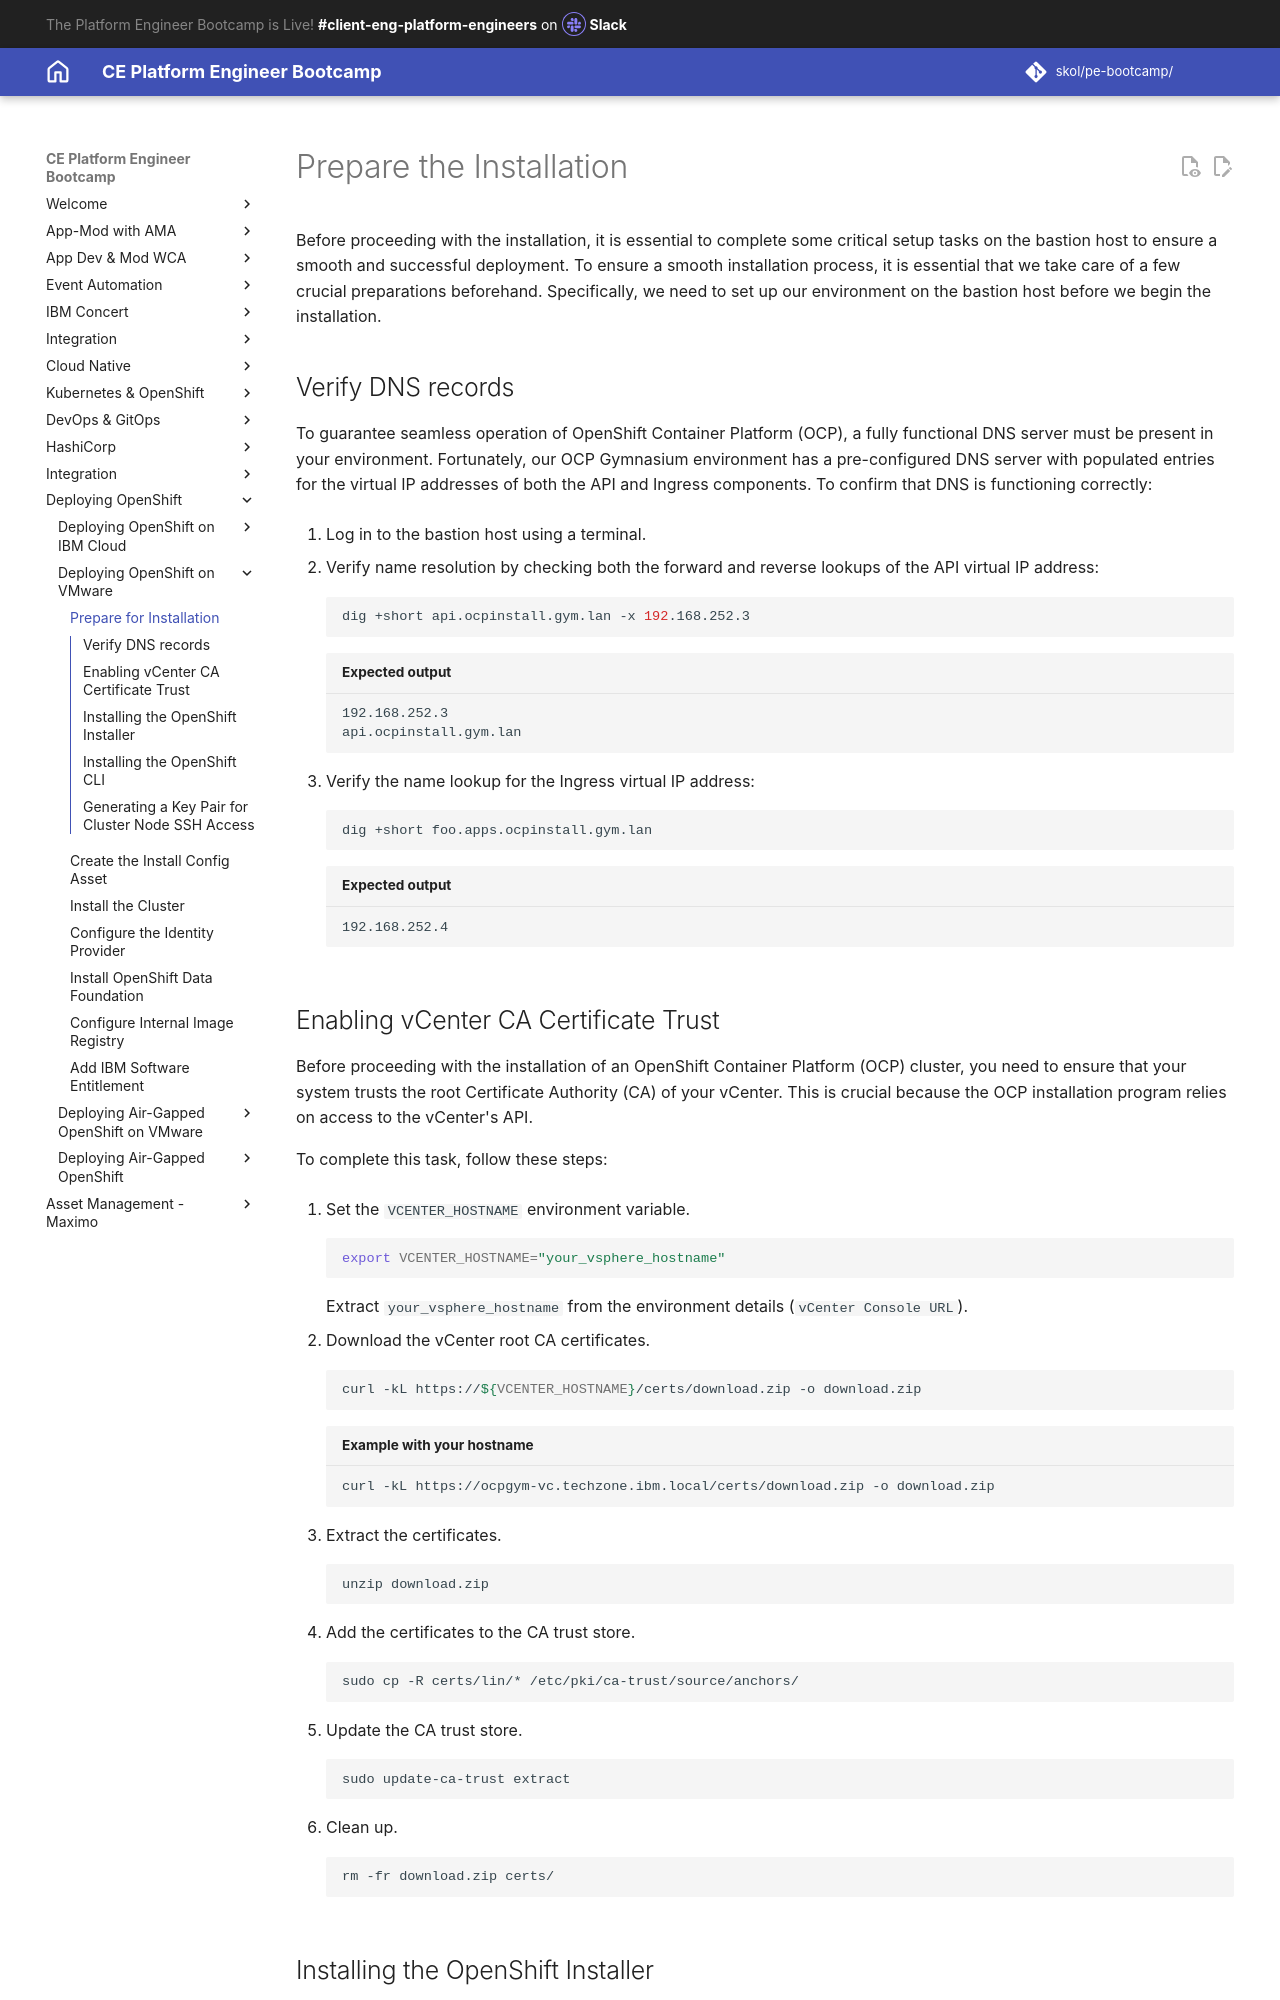

repository: jabbott7335/ce-pe-bootcamp · page: ocp-on-vmware/prepare/index.html · generator: mkdocs

---
Title: Prepare the Installation
hide:
    - toc
---

# Prepare the Installation

Before proceeding with the installation, it is essential to complete some critical setup tasks on the bastion host to ensure a smooth and successful deployment.
To ensure a smooth installation process, it is essential that we take care of a few crucial preparations beforehand. Specifically, we need to set up our environment on the bastion host before we begin the installation.

## Verify DNS records

To guarantee seamless operation of OpenShift Container Platform (OCP), a fully functional DNS server must be present in your environment. Fortunately, our OCP Gymnasium environment has a pre-configured DNS server with populated entries for the virtual IP addresses of both the API and Ingress components. To confirm that DNS is functioning correctly:

1. Log in to the bastion host using a terminal.

2. Verify name resolution by checking both the forward and reverse lookups of the API virtual IP address:
    
    ```sh
    dig +short api.ocpinstall.gym.lan -x 192.168.252.3
    ```
    
    ```{.text .no-copy title="Expected output"}
    192.168.252.3
    api.ocpinstall.gym.lan
    ```

3. Verify the name lookup for the Ingress virtual IP address:
    
    ```sh
    dig +short foo.apps.ocpinstall.gym.lan
    ```
    
    ```{.text .no-copy title="Expected output"}
    192.168.252.4
    ```

## Enabling vCenter CA Certificate Trust

Before proceeding with the installation of an OpenShift Container Platform (OCP) cluster, you need to ensure that your system trusts the root Certificate Authority (CA) of your vCenter. This is crucial because the OCP installation program relies on access to the vCenter's API.

To complete this task, follow these steps:

1. Set the `VCENTER_HOSTNAME` environment variable.
   
    ```sh
    export VCENTER_HOSTNAME="your_vsphere_hostname"
    ```

    Extract `your_vsphere_hostname` from the environment details (`vCenter Console URL`).

2. Download the vCenter root CA certificates.
   
    ```sh
    curl -kL https://${VCENTER_HOSTNAME}/certs/download.zip -o download.zip
    ```
    ``` {.text .no-copy title="Example with your hostname"}
    curl -kL https://ocpgym-vc.techzone.ibm.local/certs/download.zip -o download.zip
    ```

3. Extract the certificates.
   
    ```sh
    unzip download.zip
    ```

4. Add the certificates to the CA trust store.
   
    ```sh
    sudo cp -R certs/lin/* /etc/pki/ca-trust/source/anchors/
    ```

5. Update the CA trust store.
   
    ```sh
    sudo update-ca-trust extract
    ```

6. Clean up.
   
    ```sh
    rm -fr download.zip certs/
    ```
